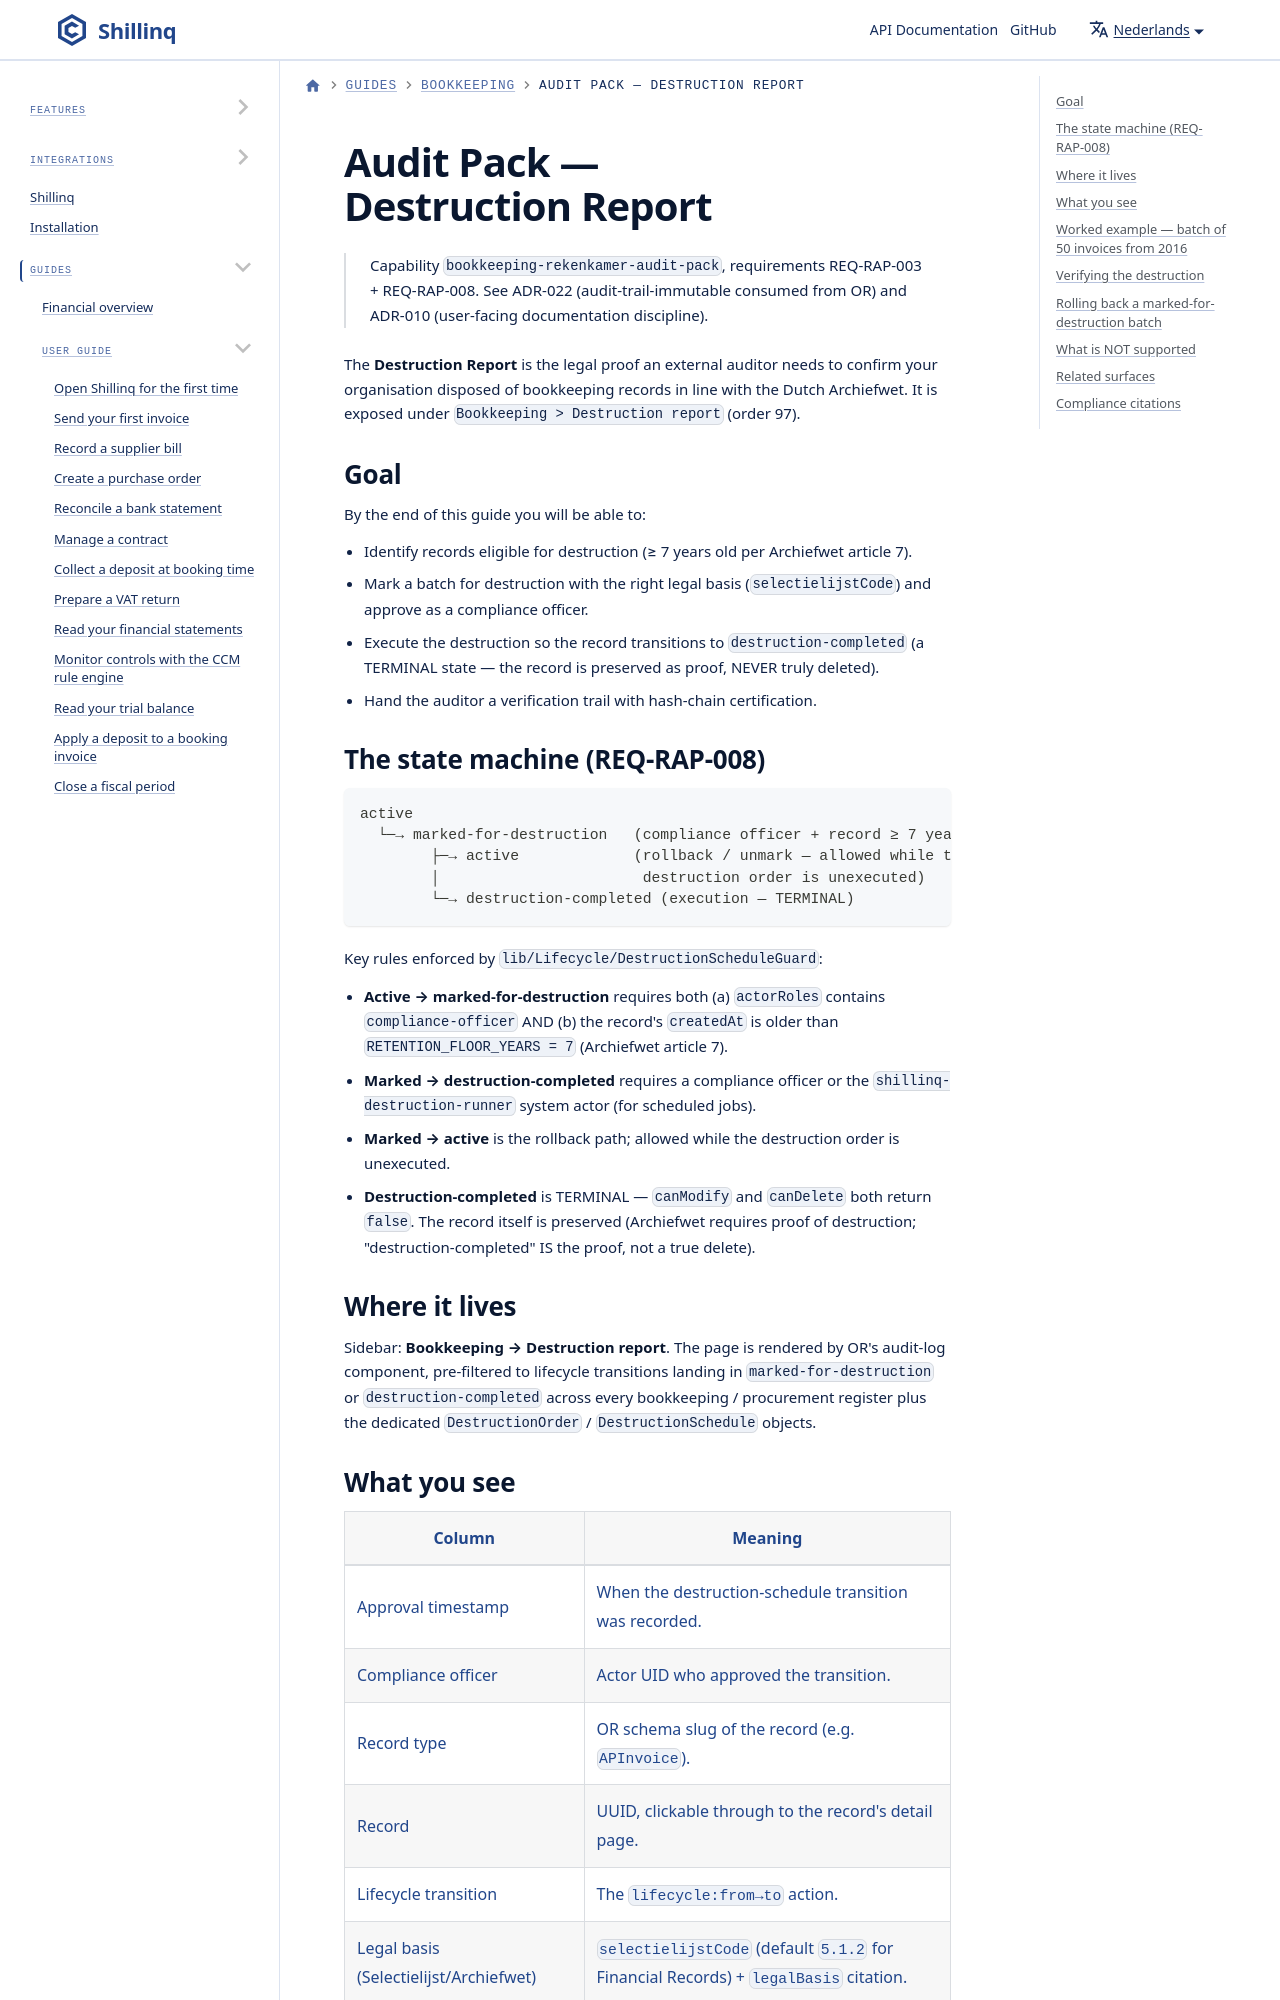

repository: ConductionNL/shillinq · page: nl/docs/user-guide/bookkeeping/audit-pack-destruction-report/index.html · generator: docusaurus

---
sidebar_position: 96
title: Audit Pack — Destruction Report
description: Track and certify the disposal of bookkeeping records per Archiefwet — mark records for destruction, approve in batches, and prove compliance to external auditors.
---

# Audit Pack — Destruction Report

> Capability `bookkeeping-rekenkamer-audit-pack`, requirements
> REQ-RAP-003 + REQ-RAP-008. See ADR-022 (audit-trail-immutable
> consumed from OR) and ADR-010 (user-facing documentation discipline).

The **Destruction Report** is the legal proof an external auditor
needs to confirm your organisation disposed of bookkeeping records in
line with the Dutch Archiefwet. It is exposed under
`Bookkeeping > Destruction report` (order 97).
